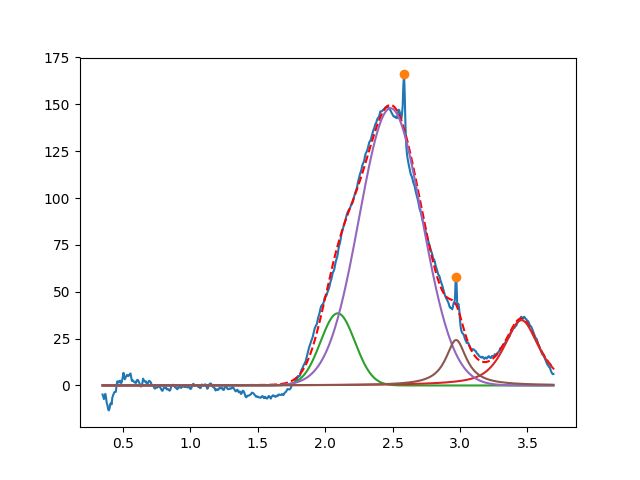

The table this chart was drawn from, first rows:
2.093441505807671188e+00, 3.848725608687225019e+01, 2.999999999999999334e-01, 9.999999999999998890e-01
3.455226418728733151e+00, 3.483358145565819797e+01, 3.057035507693506848e-01, 3.265396580640754776e-01
2.485359471496830785e+00, 1.479040754743653849e+02, 5.478456666377337081e-01, 9.999999999999998890e-01
2.971059190988754484e+00, 2.424007247979038482e+01, 1.867310804945722102e-01, 5.396801084307397117e-40
